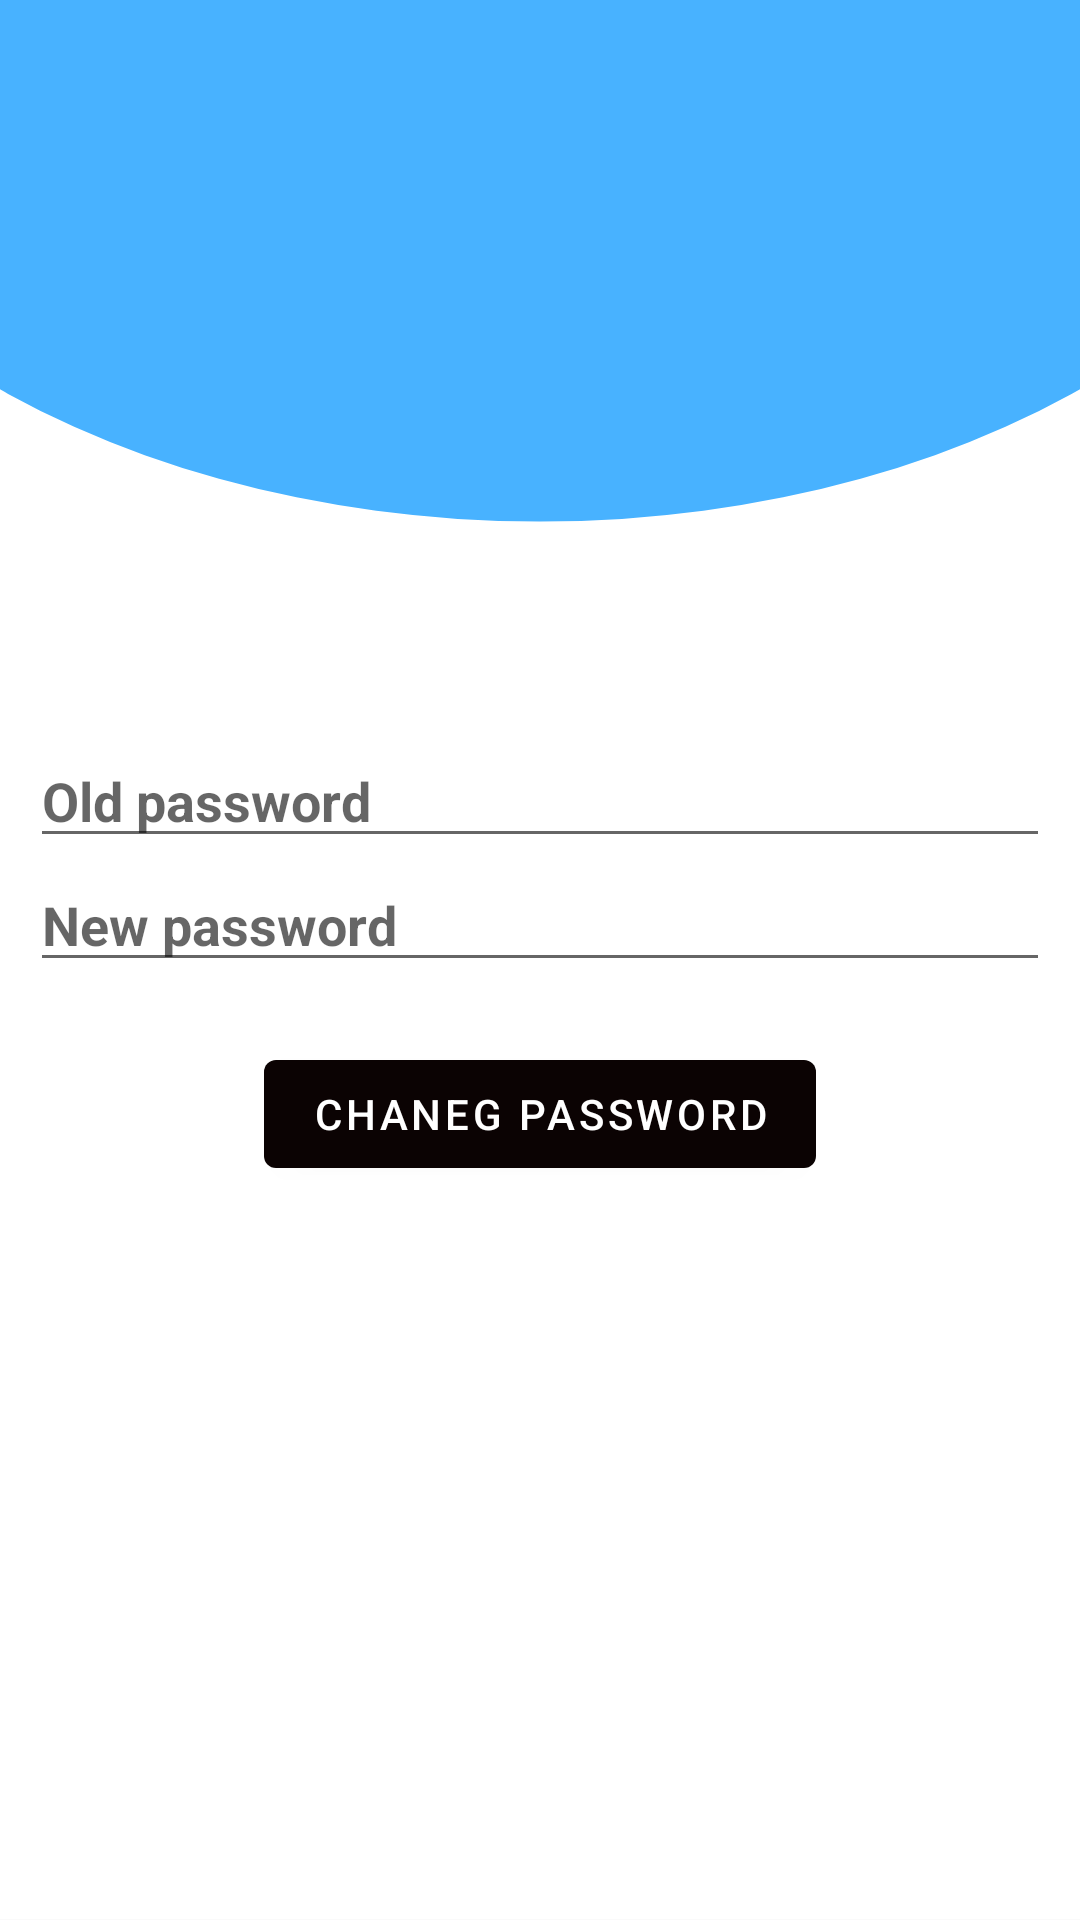

Here is an Android app screen rendered from its layout file. Give the layout XML and the strings, colors and styles it references.
<!-- AndroidManifest.xml: application theme Theme.ValidatonFormGrewon -->
<!-- res/layout/activity_change_password.xml -->
<?xml version="1.0" encoding="utf-8"?>
<LinearLayout xmlns:android="http://schemas.android.com/apk/res/android"
    xmlns:tools="http://schemas.android.com/tools"
    android:layout_width="match_parent"
    android:layout_height="match_parent"
    android:background="@drawable/background"
    android:gravity="center"
    android:orientation="vertical"
    tools:context=".ChangePassword">


    <com.google.android.material.textfield.TextInputEditText
        android:id="@+id/et_oldepassword"
        android:layout_width="match_parent"
        android:layout_height="wrap_content"
        android:layout_marginLeft="@dimen/_10dp"
        android:layout_marginRight="@dimen/_10dp"
        android:hint="@string/old_password"
        android:textStyle="bold" />

    <com.google.android.material.textfield.TextInputEditText
        android:id="@+id/et_newpassword"
        android:layout_width="match_parent"
        android:layout_height="wrap_content"
        android:layout_marginLeft="@dimen/_10dp"
        android:layout_marginRight="@dimen/_10dp"
        android:hint="New password"
        android:textStyle="bold" />

    <com.google.android.material.button.MaterialButton
        android:id="@+id/bt_changepass"
        android:layout_width="wrap_content"
        android:layout_height="wrap_content"
        android:layout_gravity="center"
        android:layout_marginTop="@dimen/_20dp"
        android:text="@string/chaneg_password" />


</LinearLayout>
<!-- resources referenced by this layout -->
<resources>
  <dimen name="_10dp">10dp</dimen>
  <dimen name="_20dp">20dp</dimen>
  <!-- drawable background (drawable) -->
  <vector xmlns:android="http://schemas.android.com/apk/res/android"
      android:width="1217dp"
      android:height="1980dp"
      android:viewportWidth="1217"
      android:viewportHeight="1980">
  
    <path
        android:pathData="M0,0h1217v1979h-1217z"
        android:fillColor="#ffffff"/>
    <group>
      <clip-path
          android:pathData="M0,0h1217v1979.3h-1217zM0,0h1217v1979.3h-1217z"/>
      <path
          android:pathData="M-336,-42.3a944.3,580 0,1 0,1888.6 0a944.3,580 0,1 0,-1888.6 0z"
          android:fillColor="#48B2FF"/>
    </group>
  </vector>
  <string name="chaneg_password">chaneg password</string>
  <string name="old_password">Old password</string>
  <style name="Theme.ValidatonFormGrewon" parent="Theme.MaterialComponents.Light.NoActionBar.Bridge">
  
          
  
          <item name="colorPrimary">@color/primary</item>
          <item name="colorPrimaryDark">@color/primary_dark</item>
          <item name="colorAccent">@color/accent</item>
  
  
          <item name="colorPrimaryVariant">@color/purple_700</item>
          <item name="colorOnPrimary">@color/white</item>
          
          <item name="colorSecondary">@color/teal_200</item>
          <item name="colorSecondaryVariant">@color/teal_700</item>
          <item name="colorOnSecondary">@color/black</item>
          
          <item name="android:statusBarColor" tools:targetApi="l">?attr/colorPrimaryVariant</item>
          
          <item name="android:windowActivityTransitions">true</item>
          <item name="android:windowEnterTransition">@transition/trans_anim</item>
          <item name="android:windowExitTransition">@transition/trans_anim</item>
      </style>
  <color name="primary">#0B0303</color>
  <color name="primary_dark">#ff757575</color>
  <color name="accent">#ff009688</color>
  <color name="purple_700">#010002</color>
  <color name="white">#FFFFFFFF</color>
  <color name="teal_200">#C0EFE7</color>
  <color name="teal_700">#D4E1E3</color>
  <color name="black">#FF000000</color>
</resources>
